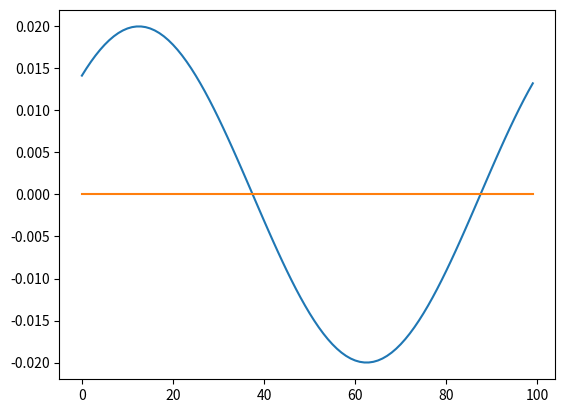

This figure's Python source:
import numpy as np
import matplotlib as mpl
from matplotlib import pyplot as plt

x = [complex(0, 0)] * 100
x[1] = complex(1, -1) / np.sqrt(2)
x[-1] = np.conj(x[1])
#x[50] = complex(1, 0)
y = np.fft.ifft(x)

plt.plot(y.real)
plt.plot(y.imag)
plt.show()
